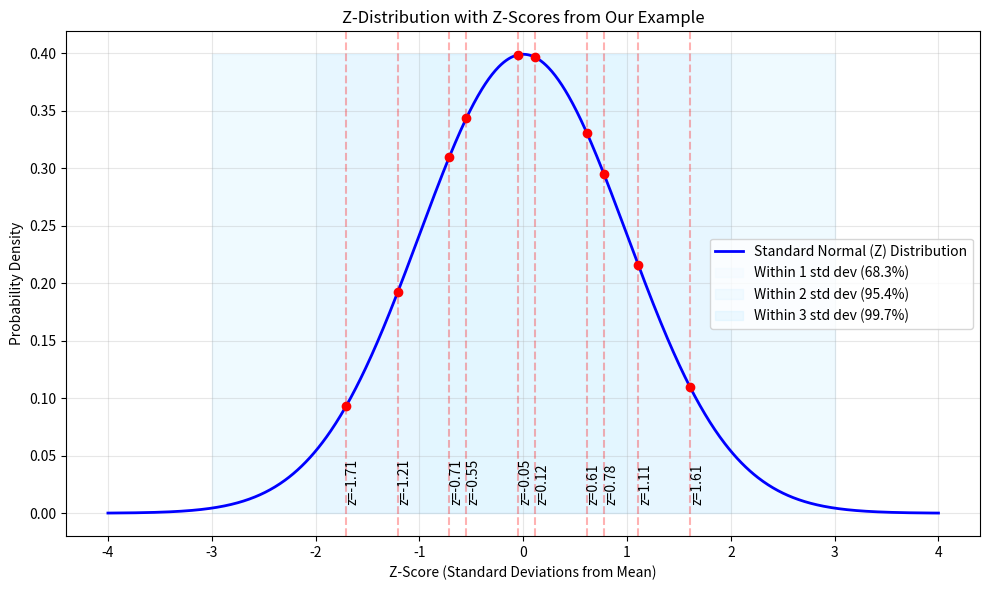

Here is the Python script that generated this plot:
import numpy as np
import matplotlib.pyplot as plt
from scipy import stats

# Sample data
data = [72, 75, 68, 80, 85, 65, 76, 79, 82, 71]

# Calculate z-scores
mean = np.mean(data)
std_dev = np.std(data, ddof=0)  # Population standard deviation
z_scores = [(x - mean) / std_dev for x in data]

# Create the plot
plt.figure(figsize=(10, 6))

# Plot the standard normal curve (z-distribution)
x = np.linspace(-4, 4, 1000)
y = stats.norm.pdf(x, 0, 1)
plt.plot(x, y, 'b-', lw=2, label='Standard Normal (Z) Distribution')

# Add vertical lines for each z-score
for i, z in enumerate(z_scores):
    plt.axvline(x=z, color='r', alpha=0.3, linestyle='--')
    plt.text(z, 0.01, f'z={z:.2f}', rotation=90)

# Highlight the data points on the curve
for z in z_scores:
    plt.plot(z, stats.norm.pdf(z, 0, 1), 'ro')

# Add shaded regions for standard deviations
colors = ['#e6f7ff', '#cceeff', '#b3e6ff']
for i in range(1, 4):
    plt.fill_between([-i, i], 0, stats.norm.pdf(0, 0, 1), alpha=0.2, color=colors[i-1],
                    label=f'Within {i} std dev ({stats.norm.cdf(i) - stats.norm.cdf(-i):.1%})')

plt.title('Z-Distribution with Z-Scores from Our Example')
plt.xlabel('Z-Score (Standard Deviations from Mean)')
plt.ylabel('Probability Density')
plt.grid(True, alpha=0.3)
plt.legend()

# Print summary statistics
print("Z-Score Example:")
print(f"Original data: {data}")
print(f"Mean: {mean:.2f}")
print(f"Standard Deviation: {std_dev:.2f}")
print(f"Z-scores: {[round(z, 2) for z in z_scores]}")
print(f"\nPercentage of data within:")
print(f"±1 standard deviation: {stats.norm.cdf(1) - stats.norm.cdf(-1):.2%}")
print(f"±2 standard deviations: {stats.norm.cdf(2) - stats.norm.cdf(-2):.2%}")
print(f"±3 standard deviations: {stats.norm.cdf(3) - stats.norm.cdf(-3):.2%}")

plt.tight_layout()
plt.show()
